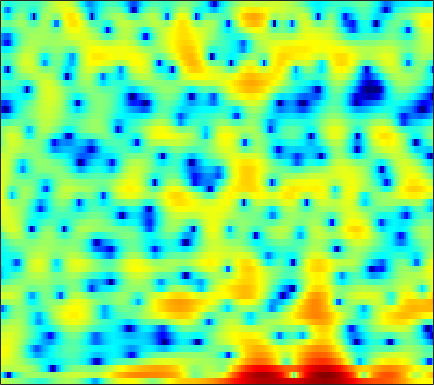

Values plotted in this chart, from the file beside it:
2.8136, 2.5351, 2.1781, 1.8409, 1.6118, 1.3065, 1.0026, 0.7808, 0.46062, 0.11536, -0.27974, -0.62886, -1.1427, -1.7295, -2.2045, -2.8237, -3.37, -3.6861, -3.8983, -3.8019, -3.4107, -2.9485, -2.1581, -1.3365
-4.493, -6.754, -11.59, -23, -18.57, -10.02, -5.94, -3.954, -2.071, -0.7707, 0.1291, 0.6022, 1.024, 1.258, 1.339, 1.35, 1.277, 1.189, 1.046, 0.9057, 0.7975, 0.7468, 0.742, 0.8221
2.847, 2.675, 2.462, 2.305, 2.234, 2.227, 2.276, 2.325, 2.377, 2.379, 2.304, 2.177, 1.908, 1.515, 1.131, 0.4967, -0.3077, -1.043, -2.229, -3.726, -5.669, -7.579, -11.17, -17.66
4.378, 4.231, 3.997, 3.718, 3.482, 3.131, 2.734, 2.4, 1.908, 1.364, 0.7694, 0.2851, -0.406, -1.127, -1.679, -2.418, -3.142, -3.674, -4.352, -4.988, -5.561, -5.933, -6.319, -6.513
5.337, 5.211, 4.96, 4.609, 4.274, 3.725, 3.046, 2.441, 1.5, 0.4032, -0.8697, -1.953, -3.571, -5.353, -6.757, -8.521, -9.765, -10.09, -9.747, -8.893, -7.917, -7.215, -6.362, -5.612
5.14, 5.175, 5.091, 4.852, 4.569, 4.049, 3.352, 2.707, 1.671, 0.4219, -1.081, -2.393, -4.432, -6.843, -8.886, -11.67, -13.49, -13.46, -12.1, -10.51, -9.107, -8.212, -7.171, -6.25
4.31, 4.494, 4.591, 4.525, 4.372, 4.037, 3.553, 3.093, 2.343, 1.452, 0.4339, -0.4041, -1.597, -2.838, -3.776, -4.981, -6.117, -6.92, -7.926, -8.904, -9.843, -10.46, -10.89, -10.61
3.466, 3.709, 3.927, 4.011, 3.984, 3.829, 3.542, 3.244, 2.732, 2.09, 1.343, 0.7175, -0.194, -1.186, -1.98, -3.109, -4.332, -5.331, -6.824, -8.612, -10.89, -13.08, -16.54, -17.28
1.767, 2.16, 2.573, 2.861, 2.986, 3.021, 2.905, 2.724, 2.349, 1.827, 1.172, 0.586, -0.297, -1.27, -2.039, -3.056, -3.998, -4.62, -5.279, -5.702, -5.875, -5.848, -5.595, -5.035
-0.6584, -0.1121, 0.5304, 1.083, 1.425, 1.771, 1.935, 1.931, 1.747, 1.33, 0.6422, -0.06349, -1.257, -2.794, -4.195, -6.438, -8.948, -10.53, -10.74, -8.952, -6.706, -5.157, -3.378, -1.877
-6.077, -5.739, -4.528, -2.989, -1.903, -0.7042, 0.143, 0.5327, 0.7417, 0.6052, 0.1543, -0.38, -1.374, -2.7, -3.933, -5.892, -8.026, -9.279, -9.248, -7.336, -5.045, -3.493, -1.656, -0.1069
-12.41, -12.65, -8.572, -5.054, -3.195, -1.49, -0.4231, 0.03863, 0.2749, 0.1816, -0.188, -0.5923, -1.258, -1.955, -2.425, -2.892, -3.09, -3.054, -2.76, -2.19, -1.417, -0.7764, 0.0503, 0.8425
0.8725, 0.8062, 0.9435, 1.255, 1.536, 1.84, 1.931, 1.828, 1.427, 0.6894, -0.4153, -1.505, -3.257, -5.056, -6.062, -6.233, -5.153, -4.034, -2.594, -1.455, -0.6092, -0.1423, 0.2582, 0.4064
3.759, 3.736, 3.746, 3.744, 3.704, 3.58, 3.308, 2.976, 2.31, 1.314, -0.1312, -1.569, -4.091, -7.551, -10.21, -10.07, -6.73, -4.583, -2.504, -1.147, -0.4146, -0.2268, -0.4342, -1.238
0.95, 1.161, 1.455, 1.721, 1.856, 1.952, 1.948, 1.859, 1.628, 1.256, 0.7762, 0.3539, -0.2328, -0.7269, -0.9629, -1.029, -0.8215, -0.5625, -0.2144, 0.04343, 0.1399, 0.03992, -0.3279, -0.9801
-4.25, -3.463, -2.569, -1.814, -1.331, -0.804, -0.3754, -0.1201, 0.1519, 0.373, 0.5486, 0.6521, 0.7678, 0.8834, 0.9631, 1.062, 1.142, 1.186, 1.209, 1.135, 0.9762, 0.8064, 0.516, 0.1716
-8.902, -7.333, -5.782, -4.723, -4.102, -3.439, -2.887, -2.461, -1.838, -1.139, -0.4056, 0.1409, 0.8383, 1.43, 1.792, 2.161, 2.373, 2.427, 2.369, 2.166, 1.795, 1.447, 0.9084, 0.3515
-7.926, -6.982, -6.132, -5.767, -5.848, -6.348, -7.038, -7.218, -6.368, -4.44, -2.276, -0.784, 0.8984, 2.188, 2.929, 3.635, 4.043, 4.145, 4.025, 3.617, 2.877, 2.077, 0.6626, -1.18
-6.06, -5.636, -5.467, -5.745, -6.43, -8.166, -11.28, -14.54, -13.41, -7.881, -3.859, -1.653, 0.5592, 2.151, 3.05, 3.888, 4.377, 4.539, 4.453, 4.026, 3.249, 2.386, 0.7889, -1.446
-6.266, -5.755, -5.266, -5.034, -4.957, -4.921, -4.86, -4.663, -4.06, -3.09, -1.918, -0.9984, 0.1114, 1.063, 1.653, 2.258, 2.642, 2.799, 2.836, 2.657, 2.296, 1.92, 1.309, 0.6417
-5.91, -5.245, -4.419, -3.74, -3.298, -2.793, -2.34, -2.013, -1.573, -1.124, -0.6538, -0.3136, 0.1255, 0.5471, 0.8209, 1.143, 1.403, 1.535, 1.655, 1.689, 1.626, 1.525, 1.336, 1.116
-5.159, -4.081, -2.872, -1.852, -1.248, -0.6343, -0.2089, 0.01422, 0.1719, 0.2158, 0.173, 0.1006, 0.01562, -0.02399, -0.003523, 0.1218, 0.3604, 0.5778, 0.8529, 1.107, 1.262, 1.306, 1.263, 1.108
-3.236, -1.607, -0.005406, 1.127, 1.73, 2.235, 2.434, 2.382, 2.062, 1.458, 0.5579, -0.2593, -1.499, -2.649, -3.139, -3.042, -2.219, -1.389, -0.3328, 0.492, 1.056, 1.288, 1.346, 1.099
0.9914, 1.919, 2.949, 3.65, 3.972, 4.137, 3.987, 3.648, 2.887, 1.693, -0.02812, -1.815, -5.225, -11.05, -21.7, -15.11, -7.766, -4.979, -2.565, -1.045, -0.1153, 0.278, 0.43, 0.167
3.005, 3.356, 3.72, 3.93, 3.961, 3.817, 3.441, 3.014, 2.201, 1.127, -0.2211, -1.405, -3.08, -4.681, -5.489, -5.86, -5.439, -4.872, -4.09, -3.31, -2.68, -2.306, -2.008, -1.954
3.867, 3.985, 4.014, 3.924, 3.784, 3.476, 3.035, 2.605, 1.908, 1.065, 0.0745, -0.7412, -1.902, -3.095, -3.954, -5.007, -5.924, -6.391, -6.644, -6.423, -5.772, -5.147, -4.289, -3.566
4.611, 4.484, 4.219, 3.856, 3.548, 3.123, 2.685, 2.328, 1.812, 1.18, 0.4102, -0.2892, -1.44, -2.848, -4.2, -6.392, -9.365, -12.28, -16.31, -15.09, -10.97, -8.544, -6.118, -4.359
5.105, 4.507, 3.559, 2.526, 1.806, 1.119, 0.8423, 0.8665, 0.9718, 0.9975, 0.7939, 0.4464, -0.3041, -1.455, -2.564, -4.439, -6.722, -8.619, -10.42, -10.28, -8.453, -6.88, -4.934, -3.278
5.258, 3.997, 1.665, -1.73, -5.207, -9.443, -6.487, -3.577, -1.038, 0.4476, 1.166, 1.334, 1.184, 0.6146, 0.01982, -1.061, -2.261, -3.233, -4.303, -5.091, -5.261, -4.931, -3.95, -2.571
5.021, 3.957, 2.075, -0.189, -1.962, -3.436, -2.992, -1.929, -0.5417, 0.466, 1.058, 1.269, 1.21, 0.8657, 0.3732, -0.5706, -1.845, -3.142, -5.423, -8.688, -13.62, -15.71, -10.6, -6.033
4.312, 3.829, 3.038, 2.156, 1.542, 0.8409, 0.3657, 0.1471, 0.01008, -0.04451, -0.05453, -0.08355, -0.1887, -0.4114, -0.7025, -1.256, -2.118, -2.947, -4.424, -6.137, -7.619, -7.867, -6.658, -4.645
3.9, 3.693, 3.243, 2.581, 1.983, 1.085, 0.09401, -0.6681, -1.621, -2.337, -2.677, -2.663, -2.333, -1.93, -1.636, -1.393, -1.357, -1.413, -1.602, -1.803, -1.915, -1.868, -1.613, -1.177
4.081, 3.946, 3.531, 2.826, 2.068, 0.7448, -1.062, -2.822, -5.929, -9.861, -11.69, -9.521, -6.164, -3.746, -2.436, -1.256, -0.4613, -0.09826, 0.2277, 0.3799, 0.4493, 0.464, 0.4635, 0.4562
3.985, 3.922, 3.608, 3.033, 2.408, 1.259, -0.3094, -1.811, -4.247, -6.783, -7.738, -6.75, -4.597, -2.676, -1.6, -0.5253, 0.1874, 0.5144, 0.7497, 0.7781, 0.6613, 0.5022, 0.2169, -0.1316
2.956, 3.086, 3.12, 2.963, 2.728, 2.232, 1.583, 1.031, 0.3051, -0.2976, -0.631, -0.6547, -0.4865, -0.1631, 0.0577, 0.3175, 0.4071, 0.3885, 0.1509, -0.2647, -0.8811, -1.442, -2.274, -3.12
1.181, 1.756, 2.394, 2.811, 2.964, 2.997, 2.849, 2.654, 2.308, 1.938, 1.589, 1.368, 1.133, 0.9399, 0.8495, 0.6784, 0.4288, 0.129, -0.4733, -1.384, -2.694, -3.993, -6.155, -8.667
-0.8688, 0.596, 1.989, 2.927, 3.367, 3.671, 3.676, 3.507, 3.09, 2.503, 1.816, 1.275, 0.6732, 0.2887, 0.1808, 0.1756, 0.2183, 0.1165, -0.2433, -1.069, -2.447, -3.972, -6.884, -11.28
-0.2281, 1.077, 2.386, 3.273, 3.705, 3.959, 3.871, 3.565, 2.821, 1.611, -0.1431, -1.831, -4.37, -5.69, -4.955, -2.8, -0.9793, -0.0173, 0.6687, 0.7738, 0.3512, -0.2643, -1.429, -2.787
-0.07453, 0.4609, 1.159, 1.697, 1.988, 2.185, 2.126, 1.881, 1.203, 0.03488, -1.812, -3.786, -7.268, -9.554, -7.688, -4.031, -1.343, 0.04522, 1.256, 1.931, 2.154, 2.088, 1.753, 1.194
-3.616, -3.379, -2.976, -2.504, -2.138, -1.656, -1.28, -1.091, -1.021, -1.137, -1.397, -1.632, -1.849, -1.718, -1.37, -0.5836, 0.3368, 0.9781, 1.721, 2.237, 2.534, 2.608, 2.54, 2.286
-9.473, -9.575, -9.466, -8.73, -7.848, -6.474, -5.165, -4.289, -3.301, -2.514, -1.876, -1.457, -0.935, -0.3937, 0.02959, 0.636, 1.231, 1.663, 2.172, 2.565, 2.824, 2.925, 2.926, 2.78
-16.18, -18.84, -24.26, -20.24, -15.5, -11.27, -8.401, -6.802, -5.127, -3.853, -2.829, -2.157, -1.334, -0.5822, -0.01601, 0.6925, 1.369, 1.843, 2.381, 2.825, 3.134, 3.276, 3.328, 3.227
-13.8, -14.51, -14.99, -13.91, -12.29, -9.999, -8.056, -6.903, -5.679, -4.737, -3.96, -3.416, -2.66, -1.813, -1.117, -0.1587, 0.7986, 1.455, 2.238, 2.867, 3.327, 3.549, 3.687, 3.638
-7.707, -7.655, -7.463, -7.115, -6.757, -6.268, -5.827, -5.61, -5.574, -5.775, -6.165, -6.423, -6.304, -5.265, -4.064, -2.216, -0.5011, 0.6174, 1.858, 2.789, 3.445, 3.763, 3.978, 3.963
-3.342, -3.411, -3.491, -3.53, -3.557, -3.628, -3.848, -4.17, -4.965, -6.439, -9.124, -12.78, -26.79, -14.4, -8.649, -4.184, -1.306, 0.2714, 1.813, 2.895, 3.596, 3.915, 4.082, 3.99
-1.532, -1.905, -2.315, -2.545, -2.603, -2.562, -2.537, -2.61, -2.871, -3.431, -4.225, -4.812, -5.04, -4.162, -2.985, -1.199, 0.3922, 1.372, 2.394, 3.099, 3.517, 3.656, 3.615, 3.311
-2.495, -3.731, -5.129, -5.632, -5.201, -4.017, -2.704, -1.865, -1.01, -0.4034, 0.02995, 0.2951, 0.6435, 1.03, 1.375, 1.815, 2.196, 2.419, 2.615, 2.699, 2.691, 2.612, 2.403, 1.996
-3.867, -6.809, -13.61, -24.22, -12.26, -6.239, -2.893, -1.17, 0.4727, 1.641, 2.445, 2.866, 3.209, 3.331, 3.295, 3.029, 2.543, 2.039, 1.236, 0.4758, -0.005877, -0.09745, 0.0254, 0.1669
-1.673, -2.704, -3.736, -3.935, -3.421, -2.096, -0.5745, 0.5118, 1.772, 2.764, 3.477, 3.83, 4.035, 3.928, 3.606, 2.79, 1.44, -0.009117, -2.844, -7.042, -10.9, -8.971, -5.027, -2.54
-2.048, -2.346, -2.531, -2.369, -2.003, -1.278, -0.3362, 0.418, 1.405, 2.253, 2.914, 3.255, 3.472, 3.376, 3.065, 2.328, 1.152, -0.06675, -2.183, -4.627, -6.095, -5.609, -3.778, -2.073
-6.068, -6.372, -6.594, -6.312, -5.683, -4.443, -3.007, -1.935, -0.6254, 0.4961, 1.37, 1.854, 2.281, 2.449, 2.421, 2.178, 1.739, 1.299, 0.6848, 0.1382, -0.1801, -0.2201, -0.06828, 0.22
-11.37, -12.97, -16.28, -17.86, -14.7, -10.08, -6.677, -4.747, -2.749, -1.231, -0.09688, 0.5496, 1.174, 1.579, 1.764, 1.858, 1.819, 1.736, 1.587, 1.434, 1.303, 1.237, 1.201, 1.215
-10.25, -11.32, -12.96, -13.31, -11.78, -8.832, -6.158, -4.507, -2.753, -1.43, -0.4282, 0.1448, 0.7025, 1.086, 1.275, 1.451, 1.556, 1.611, 1.62, 1.58, 1.486, 1.381, 1.229, 1.084
-4.184, -4.513, -4.731, -4.598, -4.233, -3.417, -2.452, -1.711, -0.821, -0.1158, 0.3601, 0.5682, 0.6972, 0.7037, 0.6932, 0.7548, 0.9291, 1.099, 1.325, 1.437, 1.36, 1.138, 0.5935, -0.1681
0.3219, -0.3259, -0.9807, -1.195, -1.065, -0.5964, 0.05613, 0.5328, 1.04, 1.29, 1.175, 0.8206, -0.004633, -1.151, -1.979, -2.508, -1.892, -0.9613, 0.3326, 1.243, 1.588, 1.416, 0.4686, -1.594
-0.4276, -2.436, -5.141, -6.273, -5.378, -3.338, -1.528, -0.5339, 0.2929, 0.5484, 0.2175, -0.4762, -2.207, -5.34, -9.598, -24.34, -10.22, -5.359, -1.785, 0.296, 1.42, 1.783, 1.742, 1.175
-2.814, -5.619, -10.51, -13.27, -10.51, -6.764, -4.315, -3.098, -2.083, -1.621, -1.63, -1.921, -2.635, -3.591, -4.239, -4.582, -4.03, -3.173, -1.819, -0.579, 0.4444, 1.042, 1.648, 2.091
-1.327, -2.498, -3.806, -4.573, -4.691, -4.409, -3.853, -3.419, -2.921, -2.575, -2.427, -2.441, -2.575, -2.77, -2.898, -2.973, -2.84, -2.58, -2.043, -1.338, -0.5205, 0.1286, 0.968, 1.756
